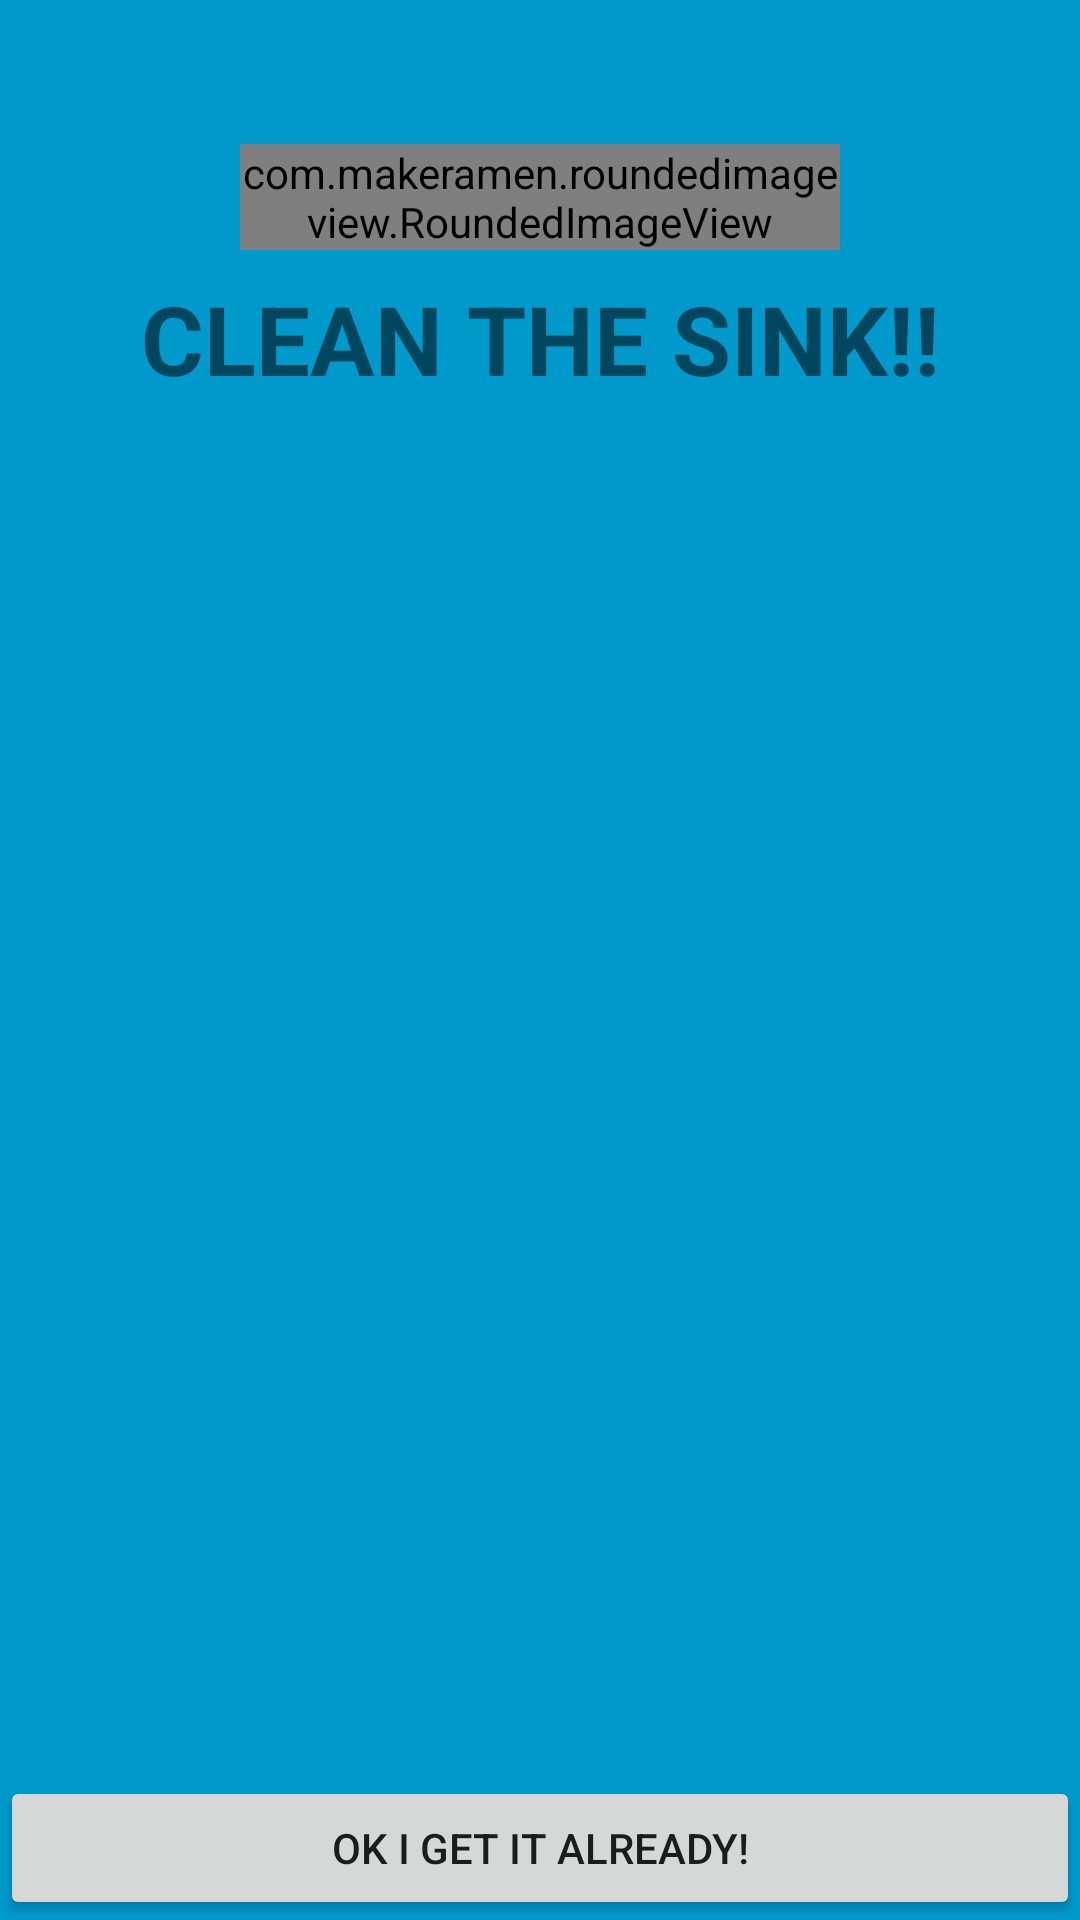

Write the Android layout XML for this screen, with the resource values it uses.
<!-- AndroidManifest.xml: application theme AppTheme -->
<!-- res/layout/activity_fullscreen.xml -->
<FrameLayout xmlns:android="http://schemas.android.com/apk/res/android"
    xmlns:tools="http://schemas.android.com/tools"
    android:layout_width="match_parent"
    android:layout_height="match_parent"
    xmlns:app="http://schemas.android.com/apk/res-auto"
    android:background="#0099cc"
    tools:context="com.zonkey.chorepocalypse.ui.activities.FullscreenActivity">

    

    <LinearLayout
        android:layout_marginTop="32dp"
        android:layout_width="match_parent"
        android:layout_height="match_parent"
        android:orientation="vertical">

    <com.makeramen.roundedimageview.RoundedImageView
        android:id="@+id/fullscreen_chore_pic"
        android:layout_width="200dp"
        android:layout_height="wrap_content"
        android:layout_marginTop="16dp"
        android:layout_gravity="center_horizontal|center_vertical"
        android:scaleType="fitXY"
        android:adjustViewBounds="true"
        android:keepScreenOn="true"
        android:text="@string/dummy_content"
        android:textColor="#33b5e5"
        android:textSize="50sp"
        android:textStyle="bold"
        android:src="@drawable/sink"
        app:layout_column="0"
        app:layout_rowSpan="2"
        app:riv_border_color="@color/colorBackground"
        app:riv_corner_radius="15dp"
        app:riv_border_width="5dp"/>

        <TextView
            android:id="@+id/fullscreen_chore_title"
            android:layout_width="match_parent"
            android:layout_height="wrap_content"
            android:layout_margin="8dp"
            android:textStyle="bold"
            android:text="CLEAN THE SINK!!"
            android:textSize="32dp"
            android:gravity="center"/>
    </LinearLayout>

    
    <FrameLayout
        android:layout_width="match_parent"
        android:layout_height="match_parent"
        android:fitsSystemWindows="true">

        <LinearLayout
            android:id="@+id/fullscreen_content_controls"
            style="?metaButtonBarStyle"
            android:layout_width="match_parent"
            android:layout_height="wrap_content"
            android:layout_gravity="bottom|center_horizontal"
            android:background="@color/black_overlay"
            android:orientation="horizontal"
            tools:ignore="UselessParent">

            <Button
                android:id="@+id/dummy_button"
                style="?metaButtonBarButtonStyle"
                android:layout_width="0dp"
                android:layout_height="wrap_content"
                android:layout_weight="1"
                android:text="@string/full_screen_got_it_button" />

        </LinearLayout>
    </FrameLayout>

</FrameLayout>
<!-- resources referenced by this layout -->
<resources>
  <color name="colorBackground">#E0F7FA</color>
  <!-- drawable sink: jpg bitmap (drawable, 23291 bytes) -->
  <string name="dummy_content">DUMMY\nCONTENT</string>
  <string name="full_screen_got_it_button">OK I get it already!</string>
  <style name="AppTheme" parent="Theme.AppCompat.Light.DarkActionBar">
          
          <item name="colorPrimary">@color/colorPrimary</item>
          <item name="colorPrimaryDark">@color/colorPrimaryDark</item>
          <item name="colorAccent">@color/colorAccent</item>
          <item name="android:colorBackground">@color/colorBackground</item>
      </style>
  <color name="colorPrimary">#7FD4DC</color>
  <color name="colorPrimaryDark">#1EA3AB</color>
  <color name="colorAccent">#00BCD4</color>
</resources>
